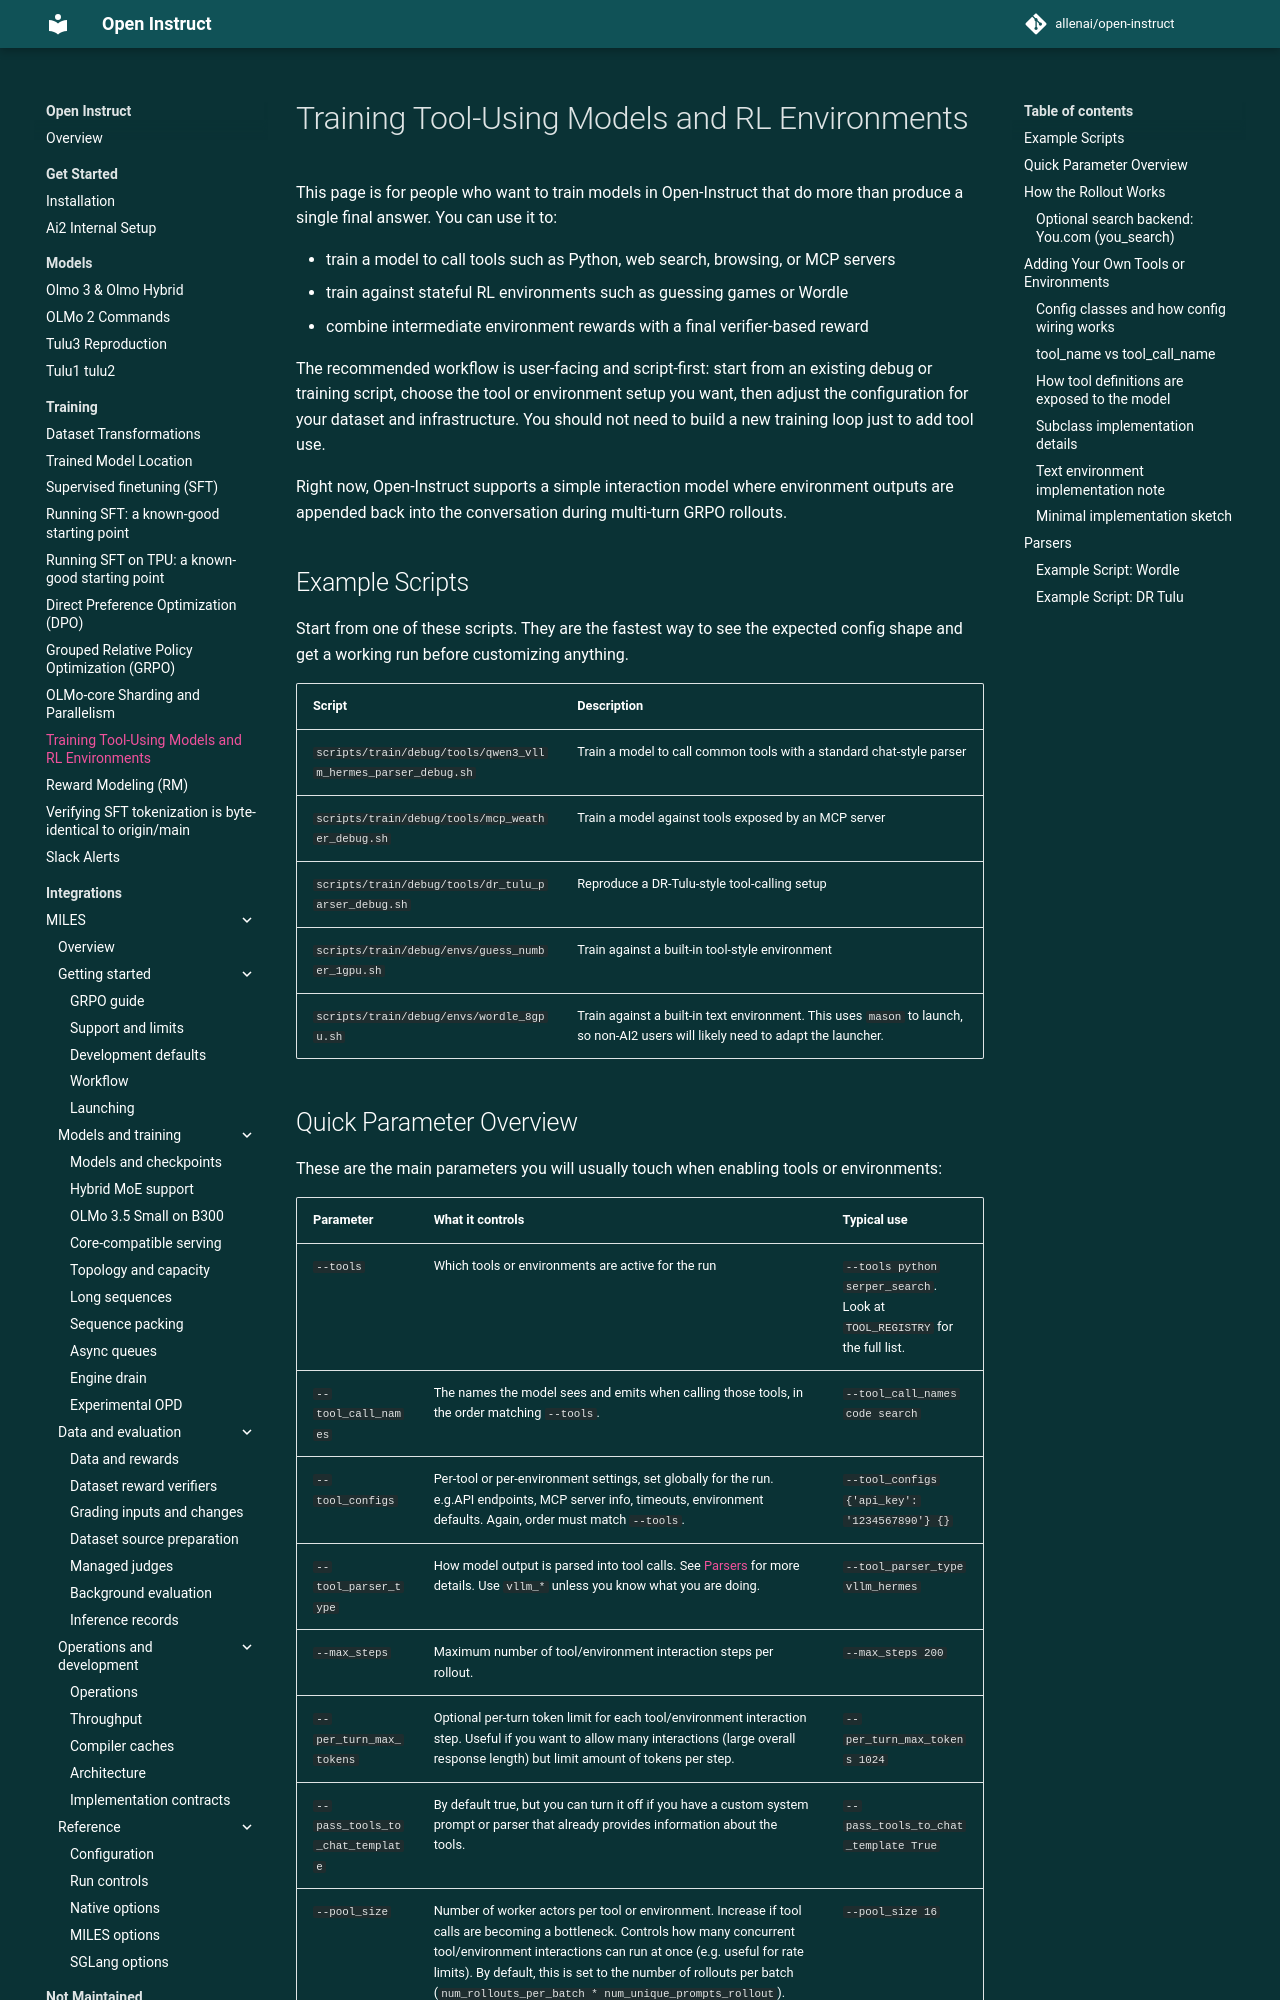

repository: allenai/open-instruct · page: algorithms/tool_training/index.html · generator: mkdocs

# Training Tool-Using Models and RL Environments

This page is for people who want to train models in Open-Instruct that do more than produce a single final answer. You can use it to:

- train a model to call tools such as Python, web search, browsing, or MCP servers
- train against stateful RL environments such as guessing games or Wordle
- combine intermediate environment rewards with a final verifier-based reward

The recommended workflow is user-facing and script-first: start from an existing debug or training script, choose the tool or environment setup you want, then adjust the configuration for your dataset and infrastructure. You should not need to build a new training loop just to add tool use.

Right now, Open-Instruct supports a simple interaction model where environment outputs are appended back into the conversation during multi-turn GRPO rollouts.

## Example Scripts

Start from one of these scripts. They are the fastest way to see the expected config shape and get a working run before customizing anything.

| Script | Description |
| --- | --- |
| `scripts/train/debug/tools/qwen3_vllm_hermes_parser_debug.sh` | Train a model to call common tools with a standard chat-style parser |
| `scripts/train/debug/tools/mcp_weather_debug.sh` | Train a model against tools exposed by an MCP server |
| `scripts/train/debug/tools/dr_tulu_parser_debug.sh` | Reproduce a DR-Tulu-style tool-calling setup |
| `scripts/train/debug/envs/guess_number_1gpu.sh` | Train against a built-in tool-style environment |
| `scripts/train/debug/envs/wordle_8gpu.sh` | Train against a built-in text environment. This uses `mason` to launch, so non-AI2 users will likely need to adapt the launcher. |
